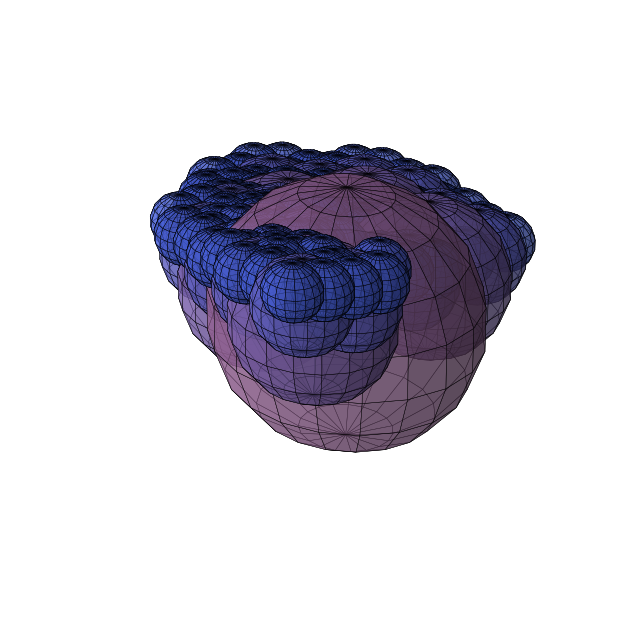

Python code for this plot:
import numpy as np
import matplotlib.pyplot as plt
from mpl_toolkits.mplot3d import Axes3D
from matplotlib.animation import FuncAnimation

# Set up the figure and 3D axis
fig = plt.figure(figsize=(8, 8))
ax = fig.add_subplot(111, projection="3d")
ax.axis("off")

# Function to create recursive 3D spheres
def create_recursive_spheres(ax, center, radius, depth, angle):
    if depth > 0:
        x, y, z = center
        # Create a 3D sphere at the current depth
        phi, theta = np.mgrid[0.0 : 2.0 * np.pi : 20j, 0.0 : np.pi : 10j]
        x_sphere = x + radius * np.sin(theta) * np.cos(phi)
        y_sphere = y + radius * np.sin(theta) * np.sin(phi)
        z_sphere = z + radius * np.cos(theta)

        # Choose a color gradient for depth
        color = (0.2 + depth * 0.1, 0.4, 1.0 - depth * 0.1, 0.6)
        ax.plot_surface(x_sphere, y_sphere, z_sphere, color=color, edgecolor="k", linewidth=0.3)

        # Recursive call to add smaller spheres around the main sphere
        for i in range(5):
            new_radius = radius * 0.6
            new_center = (x + new_radius * np.cos(angle + i),
                          y + new_radius * np.sin(angle + i),
                          z + new_radius * np.sin(angle * 0.5))
            create_recursive_spheres(ax, new_center, new_radius, depth - 1, angle + i * 0.3)

# Parameters for the recursive spheres
create_recursive_spheres(ax, (0, 0, 0), 1, depth=4, angle=np.pi / 4)

# Show 3D recursive art
plt.show()